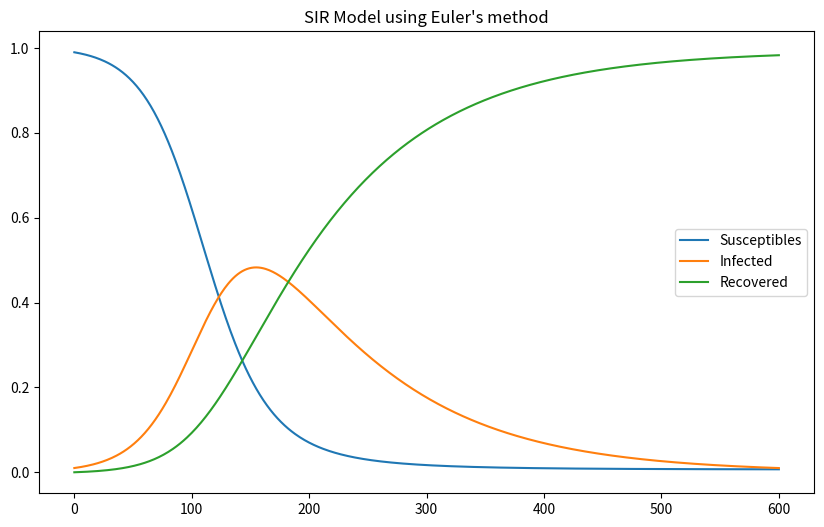

Generate this figure with matplotlib:
import numpy as np
import matplotlib.pyplot as plt
import json

def sir_model_euler(S0, I0, R0, beta, gamma, T, dt):
    N = int(T/dt) + 1
    S, I, R = np.zeros(N), np.zeros(N), np.zeros(N)
    S[0], I[0], R[0] = S0, I0, R0
    for n in range(N-1):
        S[n+1] = S[n] - dt * beta * S[n] * I[n]
        I[n+1] = I[n] + dt * (beta * S[n] * I[n] - gamma * I[n])
        R[n+1] = R[n] + dt * gamma * I[n]
    return S, I, R

S, I, R = sir_model_euler(S0=0.99, I0=0.01, R0=0.0, beta=0.5, gamma=0.1, T=60, dt=0.1)

plt.figure(figsize=(10,6))
plt.plot(S, label="Susceptibles")
plt.plot(I, label="Infected")
plt.plot(R, label="Recovered")
plt.legend()
plt.title("SIR Model using Euler's method")
plt.show()
